Run: headless pygame with SDL's dummy video driver; simulated clock (each Clock.tick advances the game by its frame time, no real sleeping); random seed 0; keys injected as events and as key.get_pressed() state; mouse plan: one left click at the window centre at the start of phase 2, then a move to the lower-right quarter at the start of phase 3.
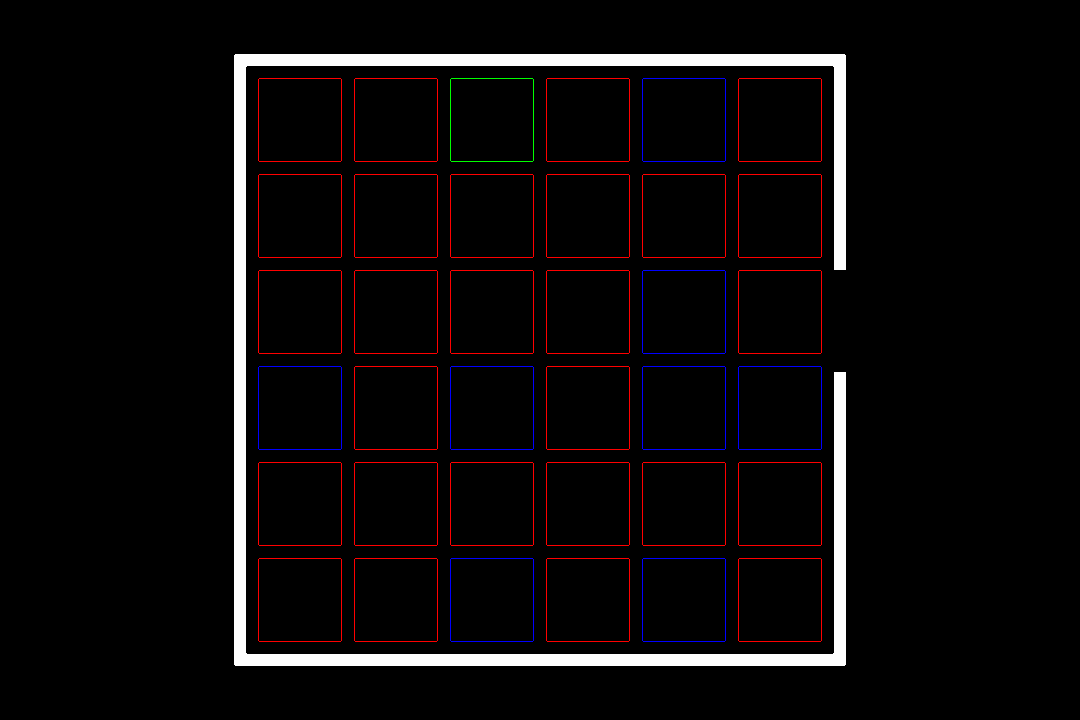
Frame 1 of 4 · flips 1–60 · no input
Frame 2 of 4 · flips 61–180 · clicked the window centre · tapped SPACE, RETURN · held RIGHT (→), D · screen unchanged from frame 1, image omitted
Frame 3 of 4 · flips 181–300 · moved the mouse to the lower-right quarter · held DOWN (↓), S · screen unchanged from frame 2, image omitted
Frame 4 of 4 · flips 301–420 · held LEFT (←), A, UP (↑), W · screen unchanged from frame 3, image omitted

The pygame program that drew these frames:



import pygame
import random


WINDOW_WIDTH = 1080
WINDOW_HEIGHT = 720
NUM_BLOCKS = 6
CORNER_RADIUS = 2
GAME_SIZE = int(min(WINDOW_HEIGHT, WINDOW_WIDTH) * 0.85)
BLOCK_MARGIN = int(GAME_SIZE * 0.02)
FPS = 30
DEBUG = True

# Define Colors 
WHITE = (255, 255, 255)
BLACK = (0, 0, 0)
RED = (255, 0, 0)
GREEN = (0, 255, 0)
BLUE = (0, 0, 255)

## initialize pygame and create window
pygame.init()
pygame.mixer.init()  ## For sound
screen = pygame.display.set_mode((WINDOW_WIDTH, WINDOW_HEIGHT))
pygame.display.set_caption("Klotski")
clock = pygame.time.Clock()     ## For syncing the FPS


def calcTileX(colIndex):
    return (WINDOW_WIDTH - GAME_SIZE) // 2 + BLOCK_MARGIN + colIndex * (GAME_SIZE - 3 * BLOCK_MARGIN) // NUM_BLOCKS + BLOCK_MARGIN


def calcTileY(rowIndex):
    return (WINDOW_HEIGHT - GAME_SIZE) // 2 + BLOCK_MARGIN + rowIndex * (GAME_SIZE - 3 * BLOCK_MARGIN) // NUM_BLOCKS + BLOCK_MARGIN
    

class Frame:
    def __init__(self):
        self.frame = pygame.Rect((WINDOW_WIDTH - GAME_SIZE) // 2,
                                 (WINDOW_HEIGHT - GAME_SIZE) // 2,
                                 GAME_SIZE,
                                 GAME_SIZE)
        
        self.frame_inner = pygame.Rect((WINDOW_WIDTH - GAME_SIZE) // 2 + BLOCK_MARGIN,
                                       (WINDOW_HEIGHT - GAME_SIZE) // 2 + BLOCK_MARGIN,
                                       GAME_SIZE - 2 * BLOCK_MARGIN,
                                       GAME_SIZE - 2 * BLOCK_MARGIN)
        
        self.frame_cutout = pygame.Rect((WINDOW_WIDTH - GAME_SIZE) // 2 + GAME_SIZE - BLOCK_MARGIN,
                                        (WINDOW_HEIGHT - GAME_SIZE) // 2 + BLOCK_MARGIN + 2 * (GAME_SIZE // NUM_BLOCKS),
                                        BLOCK_MARGIN,
                                        GAME_SIZE // NUM_BLOCKS)


    def draw(self, surface):
        pygame.draw.rect(surface, WHITE, self.frame, 0, CORNER_RADIUS)
        pygame.draw.rect(surface, BLACK, self.frame_inner, 0, CORNER_RADIUS)
        pygame.draw.rect(surface, BLACK, self.frame_cutout)
        

class Tile:
    def __init__(self, frame, color, row, col, rowspan=1, colspan=1):
        self.frame = frame
        self.color = color
        self.row = row
        self.col = col
        self.rowspan = rowspan
        self.colspan = colspan
        self.dragged = False
        self.dragged_start_x = 0
        self.dragged_start_y = 0
        self.dragged_offset_x = 0
        self.dragged_offset_y = 0
        self.dragged_x = None
        self.rect = pygame.Rect(calcTileX(self.col),
                                calcTileY(self.row),
                                ((GAME_SIZE - 3 * BLOCK_MARGIN) // NUM_BLOCKS - BLOCK_MARGIN) * self.rowspan + (self.rowspan - 1) * BLOCK_MARGIN,
                                ((GAME_SIZE - 3 * BLOCK_MARGIN) // NUM_BLOCKS - BLOCK_MARGIN) * self.colspan + (self.colspan - 1) * BLOCK_MARGIN)
        

    def draw(self, surface):
        pygame.draw.rect(surface, self.color, self.rect, 1, CORNER_RADIUS)


    def update(self, events, other_rects: pygame.Rect):
        for event in events:
            if event.type == pygame.MOUSEBUTTONDOWN and event.button == 1:
                if self.posInside(event.pos[0], event.pos[1]):
                    self.dragged = True
                    self.dragged_start_x = event.pos[0]
                    self.dragged_start_y = event.pos[1]
                    self.dragged_offset_x = event.pos[0] - self.rect.x
                    self.dragged_offset_y = event.pos[1] - self.rect.y

            if event.type == pygame.MOUSEBUTTONUP and event.button == 1:
                indices = calcIndices(self.frame, self.rect.centerx, self.rect.centery)
                if self.dragged_x:
                    if indices is None:
                        indices = self.row, 0 if event.pos[0] < self.dragged_start_x else 5
                    self.col = indices[1]
                else:
                    if indices is None:
                        indices = 0 if event.pos[1] < self.dragged_start_y else 5, self.col
                    self.row = indices[0]
                self.dragged = False
                self.dragged_x = None

        if self.dragged:
            mouse_pos = pygame.mouse.get_pos()
            dist_x = abs(self.dragged_start_x - mouse_pos[0])
            dist_y = abs(self.dragged_start_y - mouse_pos[1])
            if self.dragged_x is None and (dist_x > 10 or dist_y > 10):
                self.dragged_x = dist_x > dist_y
            elif self.dragged_x is not None:
                if self.dragged_x: 
                    self.rect.x = mouse_pos[0] - abs(self.dragged_offset_x)
                    for rect in other_rects:
                        rect: pygame.Rect
                        if self.rect.top == rect.top:
                            if rect.x > self.dragged_start_x:
                                if self.rect.right > rect.left:
                                    self.rect.x = rect.left - self.rect.width
                            elif rect.x < self.dragged_start_x:
                                if self.rect.left < rect.right:
                                    self.rect.x = rect.right

                    # dragged_offset_x = 0
                else:
                    self.rect.y = mouse_pos[1] - abs(self.dragged_offset_y)
                    for rect in other_rects:
                        rect: pygame.Rect
                        if self.rect.left == rect.left:
                            if rect.y > self.dragged_start_y:
                                if self.rect.bottom > rect.top:
                                    self.rect.y = rect.top - self.rect.width
                            elif rect.y < self.dragged_start_y:
                                if self.rect.top < rect.bottom:
                                    self.rect.y = rect.bottom
        
        else:
            self.rect.x = calcTileX(self.col)
            self.rect.y = calcTileY(self.row)

        # print(self.dragged_x)


    def posInside(self, x, y):
        return (self.rect.left < x < self.rect.right 
                and self.rect.top < y < self.rect.bottom)
         

def calcIndices(frame: Frame, x, y):
    if (not frame.frame_inner.left < x < frame.frame_inner.right
        or not frame.frame_inner.top < y < frame.frame_inner.bottom):
            return None
    
    x -= (WINDOW_WIDTH - frame.frame_inner.width) // 2
    y -= (WINDOW_HEIGHT - frame.frame_inner.height) // 2
    row = 0
    col = 0
    tile_width = (frame.frame_inner.width - BLOCK_MARGIN) // NUM_BLOCKS
    tile_height = (frame.frame_inner.height - BLOCK_MARGIN) // NUM_BLOCKS

    if x > BLOCK_MARGIN // 2:
        x -= BLOCK_MARGIN // 2
    while x > tile_width + BLOCK_MARGIN // 2:
        if x - tile_width > 0:
            x -= tile_width
            col += 1
            
    if y > BLOCK_MARGIN // 2:
        y -= BLOCK_MARGIN // 2
    while y > tile_height + BLOCK_MARGIN // 2:
        if y - tile_height > 0:
            y -= tile_height
            row += 1

    return (row, col)



frame = Frame()
debugTiles = [Tile(frame, RED, i, j) for i in range(NUM_BLOCKS) for j in range(NUM_BLOCKS)]
tiles = [Tile(frame, GREEN, 0, 2),
         Tile(frame, BLUE, 5, 2),
         Tile(frame, BLUE, 3, 4),
         Tile(frame, BLUE, 3, 2),
         Tile(frame, BLUE, 2, 4),
         Tile(frame, BLUE, 3, 5),
         Tile(frame, BLUE, 5, 4),
         Tile(frame, BLUE, 0, 4),
         Tile(frame, BLUE, 3, 0),]


## Game loop
running = True
while running:

    #1 Process input/events
    clock.tick(FPS)     ## will make the loop run at the same speed all the time
    
    events = pygame.event.get()
    for event in events:        # gets all the events which have occured till now and keeps tab of them.
        ## listening for the the X button at the top
        if event.type == pygame.QUIT:
            running = False

    rects = [tile.rect for tile in tiles]
    for tile in tiles: 
        rects.remove(tile.rect)
        tile.update(events, rects)
        rects.append(tile.rect)

    screen.fill(BLACK)

    frame.draw(screen)

    if DEBUG: 
        for tile in debugTiles: tile.draw(screen)
        # for i in range(1, NUM_BLOCKS):
        #     pygame.draw.line(screen, RED, 
        #                      (frame.frame_inner.left + BLOCK_MARGIN + i * (frame.frame_inner.width - BLOCK_MARGIN // 2) // NUM_BLOCKS, frame.frame_inner.top),
        #                      (frame.frame_inner.left + BLOCK_MARGIN + i * (frame.frame_inner.width - BLOCK_MARGIN // 2) // NUM_BLOCKS, frame.frame_inner.bottom))

    for tile in tiles: tile.draw(screen)


    pygame.display.flip()       

pygame.quit()
